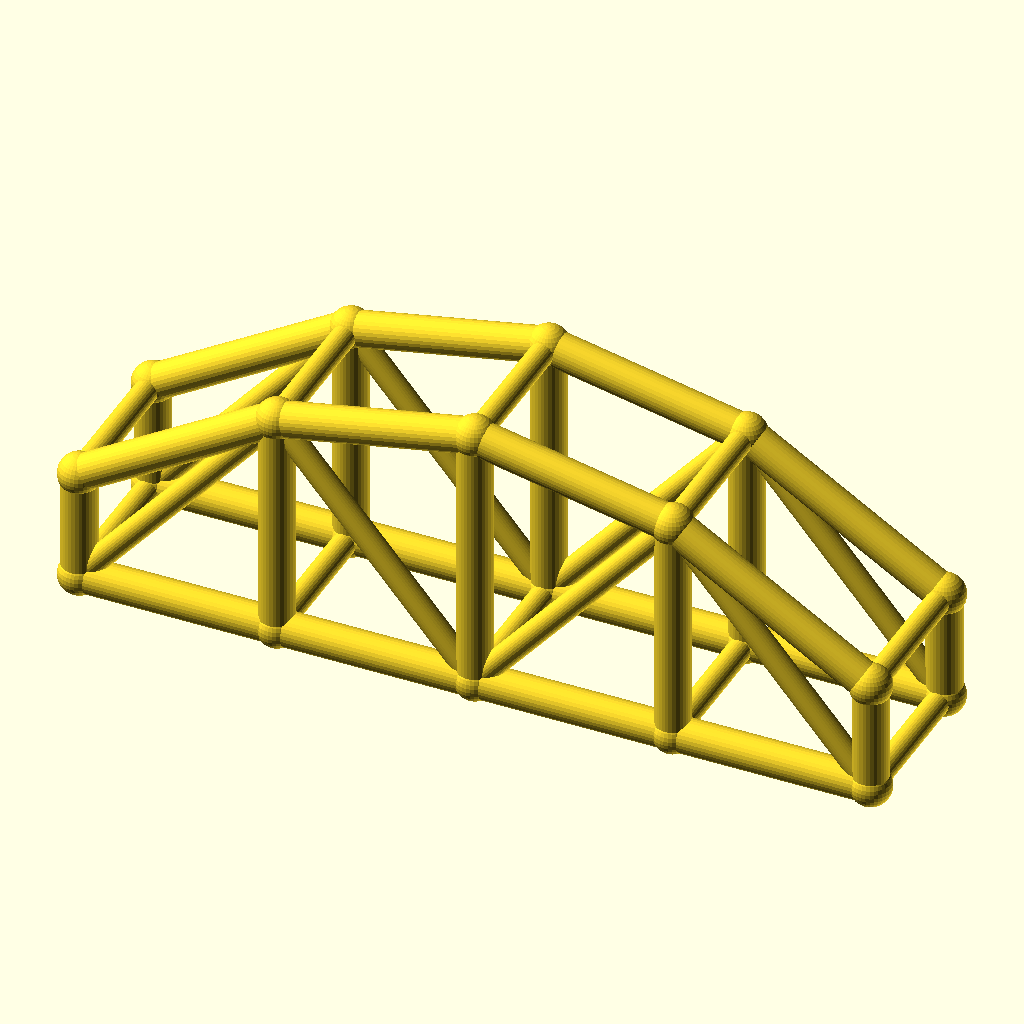
Cell 1: the model at its default parameters.
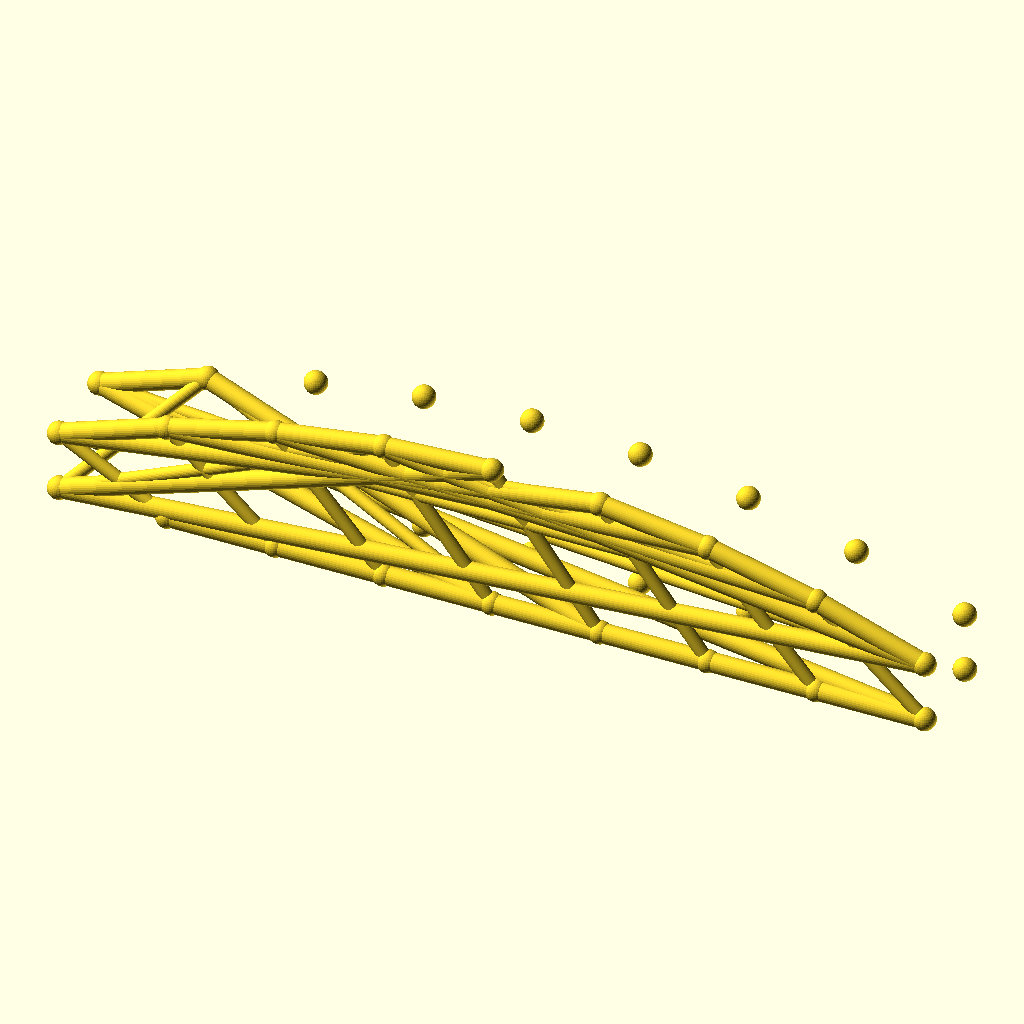
Cell 2: bays = 8 (everything else at default).
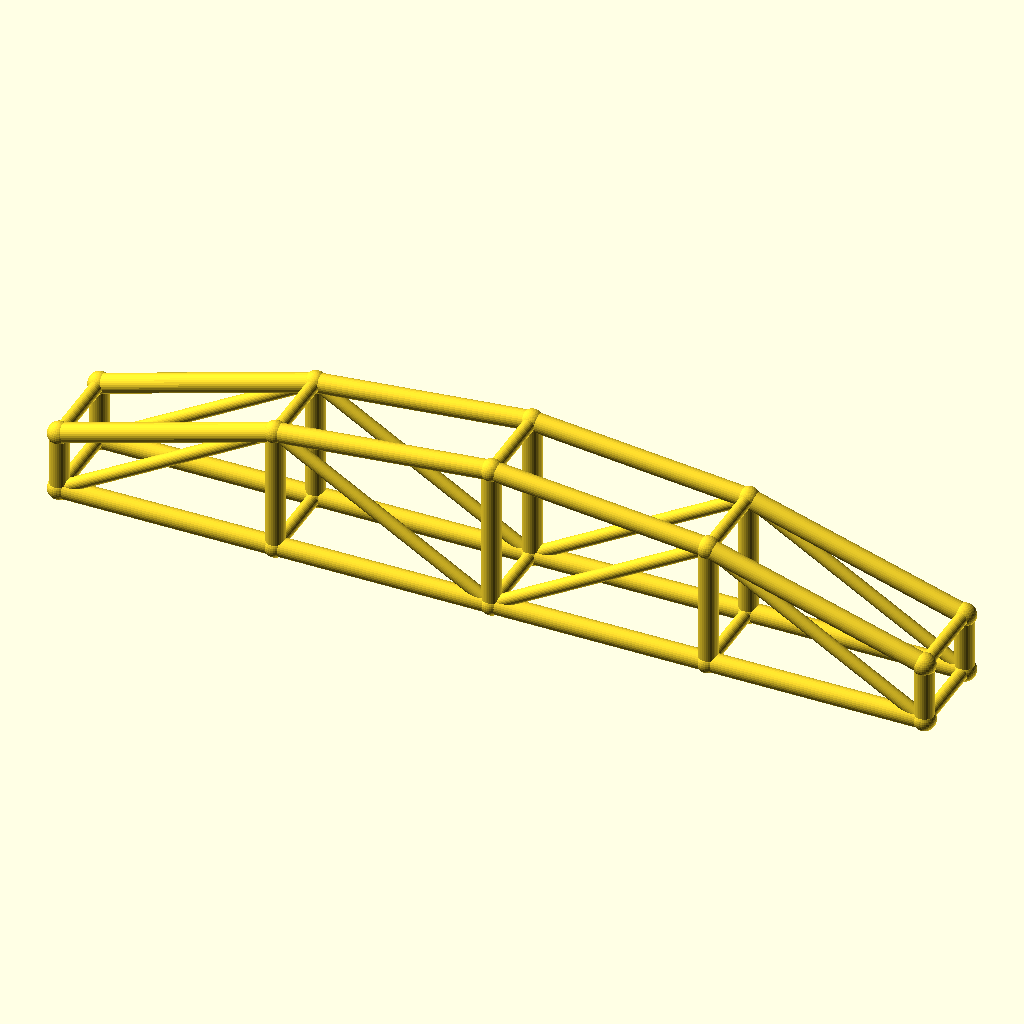
Cell 3: arch_bay = 50 (everything else at default).
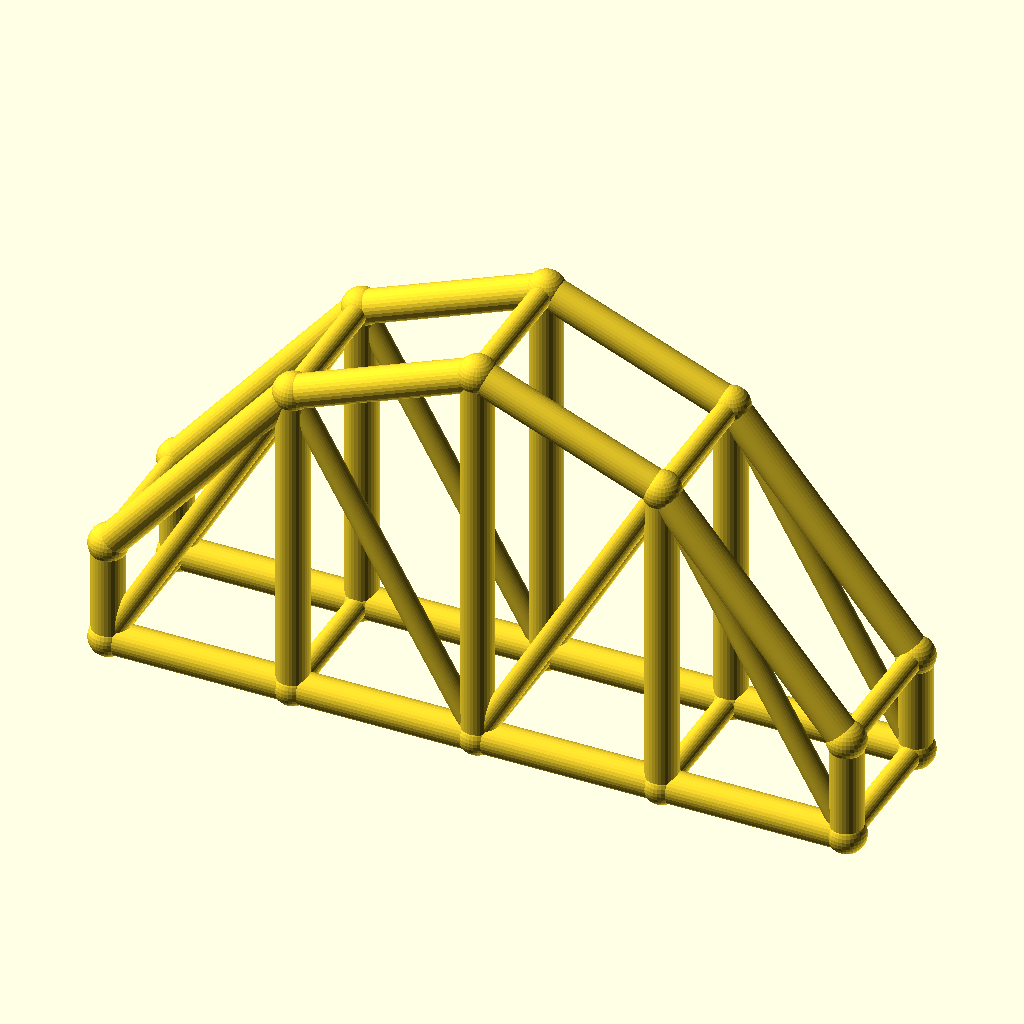
Cell 4: the same model with rise = 40.
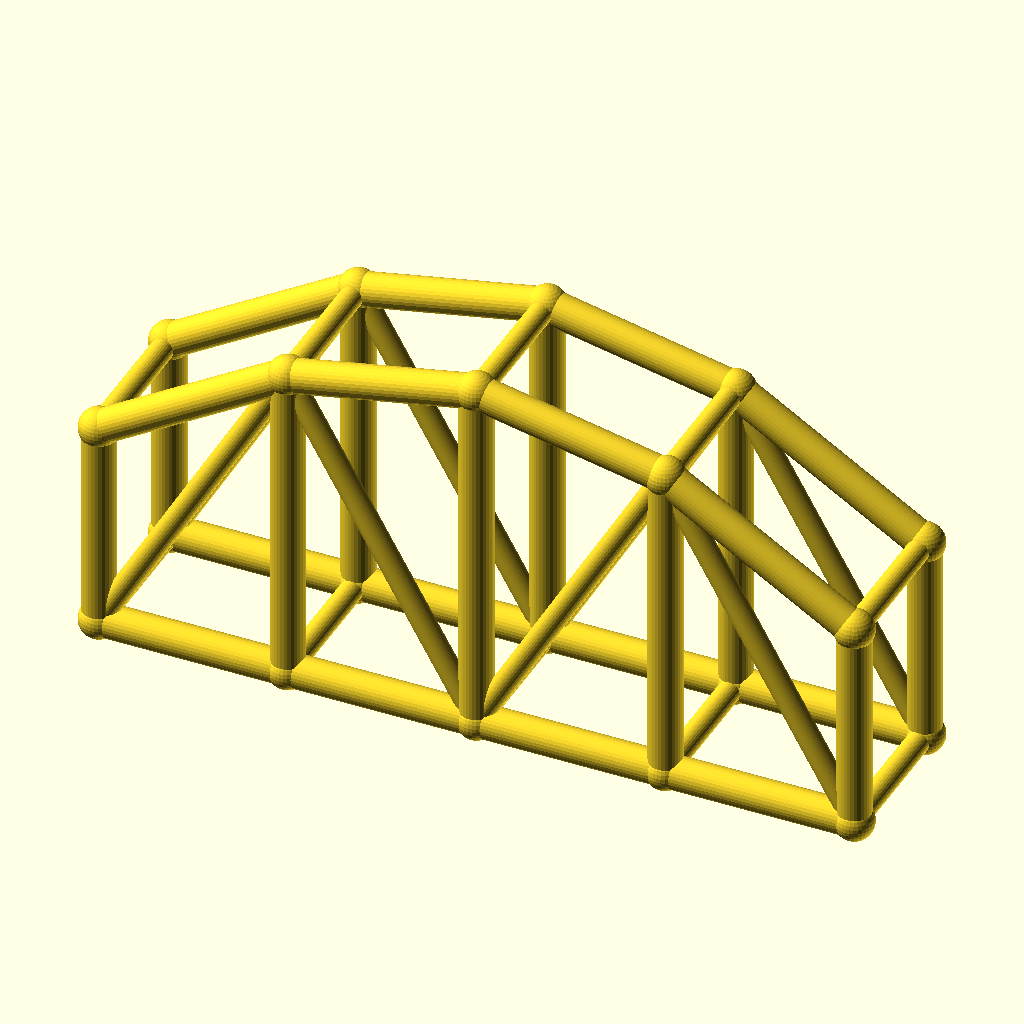
Cell 5: col_h = 28 (everything else at default).
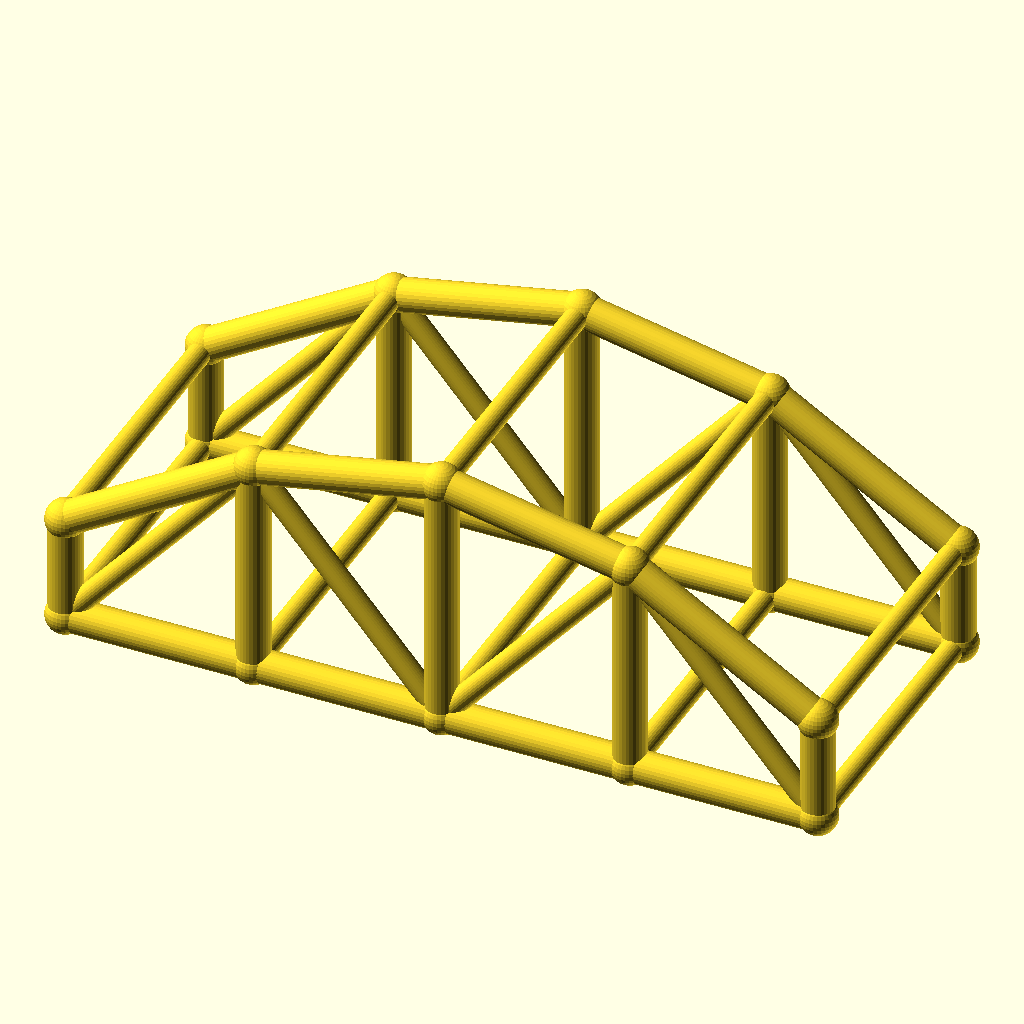
Cell 6: arch_w = 40 (everything else at default).
All cells are drawn from the same view direction (rotation 55°, 0°, 25°, orthographic, colour scheme Cornfield), but the view is re-fitted for each cell, so position and scale can differ between cells as well as the parameter.
Source of the model, optional_data/data/wire3/archtruss/scene_0064.scad:
$fn = 32;

// ----------------------------------------------------------------------
// Arch truss pair: 4 bays of 25 mm, rise 20 mm
// ----------------------------------------------------------------------

// --- parameters (mm) ---
bays = 4;                 // number of arch bays
arch_bay = 25;            // bay length, X
rise = 20;                // arch rise over the tie
col_h = 14;               // end post height
arch_w = 20;              // distance between the two trusses, Y
chord_r = 2.2;            // chord radius
brace_r = 1.5;            // web and cross brace radius
joint_r = 2.6;            // joint ball radius

bbox_x = bays * arch_bay + 2 * joint_r;  // overall X, joints included
bbox_y = arch_w + 2 * joint_r;  // overall Y, joints included
bbox_z = col_h + rise + 2 * joint_r;  // overall Z, joints included
chord_d = 2 * chord_r;  // chord stock diameter
brace_d = 2 * brace_r;  // web stock diameter
arch_span = bays * arch_bay;  // truss span
crown_z = col_h + rise;  // crown height over the tie
nodes = concat([for (i = [0 : bays]) [i * arch_bay, 0, col_h + 4 * rise * (i / bays) * (1 - i / bays)]], [for (i = [0 : bays]) [i * arch_bay, 0, 0]], [for (i = [0 : bays]) [i * arch_bay, arch_w, col_h + 4 * rise * (i / bays) * (1 - i / bays)]], [for (i = [0 : bays]) [i * arch_bay, arch_w, 0]]);

module member(a, b, r) {
  /* round stock from joint a to joint b, ends buried in the joint balls */
  d = b - a;
  length = norm(d);
  translate(a) rotate([0, acos(d[2] / length), atan2(d[1], d[0])])
    cylinder(h = length, r = r);
}

module joint(p, r) {
  /* ball at the joint centre, fatter than every member meeting there */
  translate(p) sphere(r = r);
}

/* members - each call is one graph edge */
member(nodes[0], nodes[1], chord_r);
member(nodes[5], nodes[6], chord_r);
member(nodes[1], nodes[2], chord_r);
member(nodes[6], nodes[7], chord_r);
member(nodes[2], nodes[3], chord_r);
member(nodes[7], nodes[8], chord_r);
member(nodes[3], nodes[4], chord_r);
member(nodes[8], nodes[9], chord_r);
member(nodes[0], nodes[5], chord_r);
member(nodes[1], nodes[6], chord_r);
member(nodes[2], nodes[7], chord_r);
member(nodes[3], nodes[8], chord_r);
member(nodes[4], nodes[9], chord_r);
member(nodes[5], nodes[1], brace_r);
member(nodes[1], nodes[7], brace_r);
member(nodes[7], nodes[3], brace_r);
member(nodes[3], nodes[9], brace_r);
member(nodes[10], nodes[11], chord_r);
member(nodes[15], nodes[16], chord_r);
member(nodes[11], nodes[12], chord_r);
member(nodes[16], nodes[17], chord_r);
member(nodes[12], nodes[13], chord_r);
member(nodes[17], nodes[18], chord_r);
member(nodes[13], nodes[14], chord_r);
member(nodes[18], nodes[19], chord_r);
member(nodes[10], nodes[15], chord_r);
member(nodes[11], nodes[16], chord_r);
member(nodes[12], nodes[17], chord_r);
member(nodes[13], nodes[18], chord_r);
member(nodes[14], nodes[19], chord_r);
member(nodes[15], nodes[11], brace_r);
member(nodes[11], nodes[17], brace_r);
member(nodes[17], nodes[13], brace_r);
member(nodes[13], nodes[19], brace_r);
member(nodes[0], nodes[10], brace_r);
member(nodes[5], nodes[15], brace_r);
member(nodes[1], nodes[11], brace_r);
member(nodes[6], nodes[16], brace_r);
member(nodes[2], nodes[12], brace_r);
member(nodes[7], nodes[17], brace_r);
member(nodes[3], nodes[13], brace_r);
member(nodes[8], nodes[18], brace_r);
member(nodes[4], nodes[14], brace_r);
member(nodes[9], nodes[19], brace_r);

/* joint balls */
for (p = nodes) joint(p, joint_r);
Parameter table extracted from the source (name, type, default, range or options):
bays: number, default 4
arch_bay: number, default 25
rise: number, default 20
col_h: number, default 14
arch_w: number, default 20
chord_r: number, default 2.2
brace_r: number, default 1.5
joint_r: number, default 2.6
